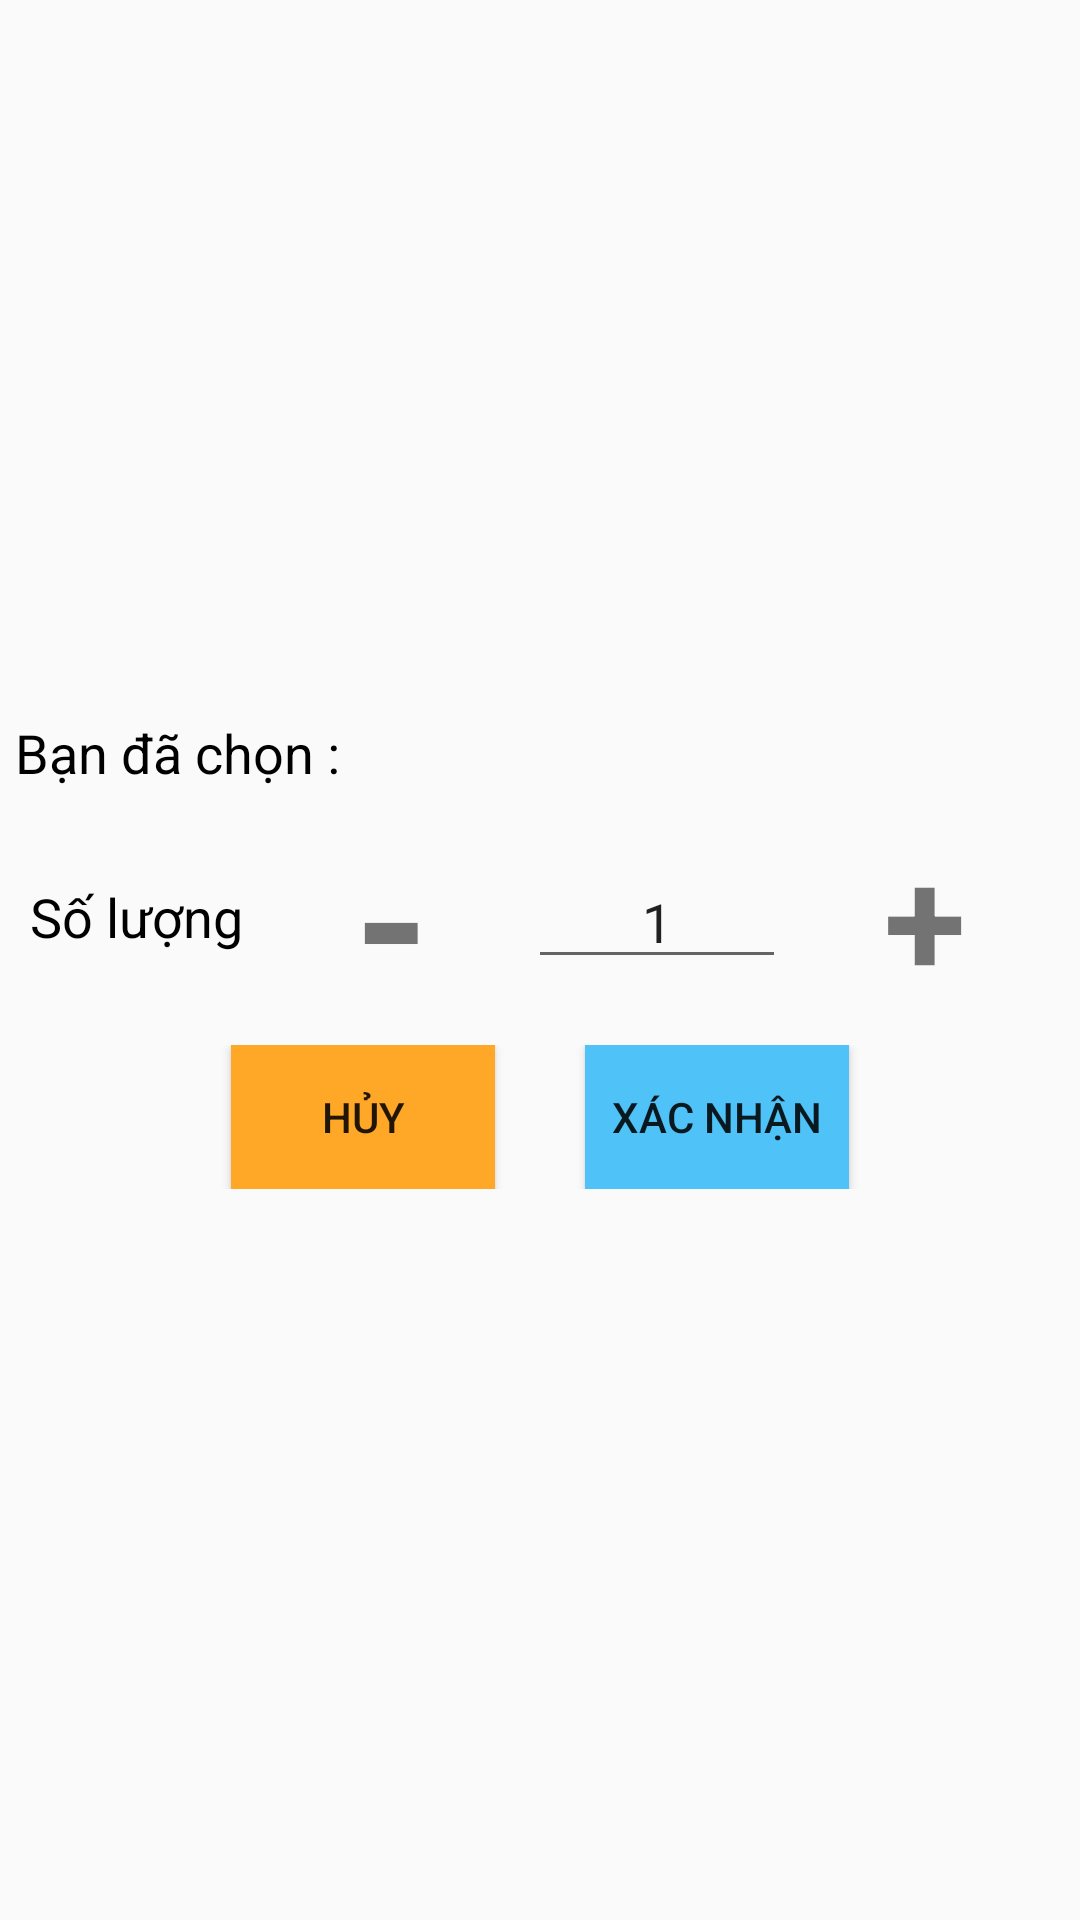

Here is an Android app screen rendered from its layout file. Give the layout XML and the strings, colors and styles it references.
<!-- AndroidManifest.xml: application theme AppTheme -->
<!-- res/layout/custom_dialog_layoutbill_2.xml -->
<?xml version="1.0" encoding="utf-8"?>
<LinearLayout xmlns:android="http://schemas.android.com/apk/res/android"
    xmlns:app="http://schemas.android.com/apk/res-auto"
    android:orientation="vertical" android:layout_width="match_parent"
    android:layout_height="match_parent"
    android:gravity="center"
    >

    <LinearLayout
        android:layout_width="match_parent"
        android:layout_height="wrap_content"
        android:orientation="vertical"

        >
        <LinearLayout
            android:layout_width="match_parent"
            android:layout_height="wrap_content"
            android:orientation="horizontal"
            android:layout_marginLeft="5dp"
            android:layout_marginRight="5dp"
            >
            <TextView
                android:layout_width="wrap_content"
                android:layout_height="wrap_content"
                android:text="Bạn đã chọn : "

                android:textAppearance="@style/MyTexrStyle"
                />
                <TextView
                    android:id="@+id/txt_id_tenmonandachon"
                    android:layout_marginLeft="10dp"
                    android:layout_width="match_parent"
                    android:layout_height="wrap_content"
                    android:textStyle="bold"
                    android:textAppearance="@style/MyTexrStyle"
                    />
        </LinearLayout>
        <LinearLayout
            android:layout_width="match_parent"
            android:layout_height="wrap_content"
            android:orientation="horizontal"
            android:layout_marginLeft="5dp"
            android:layout_marginRight="5dp"
            >
            <TextView
               android:layout_gravity="center"
                android:layout_width="wrap_content"
                android:layout_height="wrap_content"
                android:text="Số lượng "
                android:layout_marginLeft="5dp"
                android:textAppearance="@style/MyTexrStyle"
                />

            <LinearLayout
                android:layout_width="match_parent"
                android:layout_height="wrap_content"
                android:gravity="center"
                android:weightSum="3"
                >
                <TextView
                    android:gravity="center"
                    android:id="@+id/bt_id_giamsoluong"
                    android:layout_width="wrap_content"
                    android:layout_height="wrap_content"
                    android:layout_weight="1"
                    android:text="-"
                    android:textSize="64dp"
                    android:textStyle="bold"

                    />
                <EditText
                    android:gravity="center"
                    android:layout_weight="1"
                    android:id="@+id/txt_id_number"
                    android:layout_gravity="center"
                    android:layout_width="wrap_content"
                    android:layout_height="wrap_content"
                    android:text="1"
                    android:inputType="number"
                    android:textAppearance="@style/MyTexrStyle"

                    />
                <TextView
                    android:gravity="center"
                    android:id="@+id/bt_id_tangsoluong"
                    android:layout_weight="1"
                    android:layout_width="wrap_content"
                    android:layout_height="wrap_content"
                    android:text="+"
                    android:textSize="50dp"
                    android:textStyle="bold"
                    />
            </LinearLayout>


        </LinearLayout>
        <LinearLayout
            android:layout_width="match_parent"
            android:layout_height="wrap_content"
            android:orientation="horizontal"
            android:gravity="center"
            android:layout_marginBottom="5dp"
            >



            <Button
                    android:id="@+id/bt_id_huymonandachon"
                    android:layout_width="wrap_content"
                    android:layout_height="wrap_content"
                    android:text="Hủy"
                    android:background="#FFA726"
                    />
                <Button
                    android:id="@+id/bt_id_xacnhanmonandachon"
                    android:layout_marginLeft="30dp"
                    android:layout_width="wrap_content"
                    android:layout_height="wrap_content"
                    android:text="Xác Nhận"
                    android:background="#4FC3F7"
                    />


        </LinearLayout>
    </LinearLayout>
</LinearLayout>
<!-- resources referenced by this layout -->
<resources>
  <style name="MyTexrStyle">
          <item name="android:textSize">18dp</item>
          <item name="android:textColor">#000000</item>
  
      </style>
  <style name="AppTheme" parent="Theme.AppCompat.Light.DarkActionBar">
          
          <item name="colorPrimary">@color/colorPrimary</item>
          <item name="colorPrimaryDark">@color/colorPrimaryDark</item>
          <item name="colorAccent">@color/colorAccent</item>
      </style>
  <color name="colorPrimary">#7485e5</color>
  <color name="colorPrimaryDark">#969fd8</color>
  <color name="colorAccent">#f999b1</color>
</resources>
